Image classification data set "splits" (Parakh24/Visual-Quality-Control-System on GitHub). Class labels (2): defective, good.

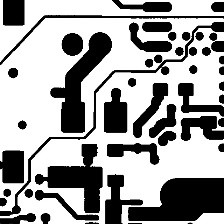
Label: good

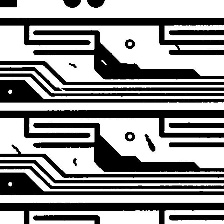
Label: defective

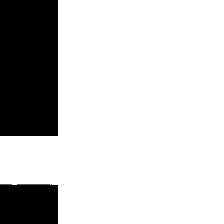
Label: good

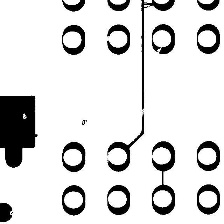
Label: defective

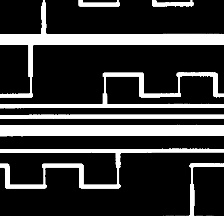
Label: good

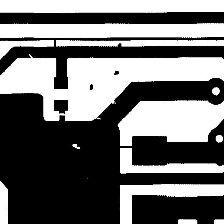
Label: defective
